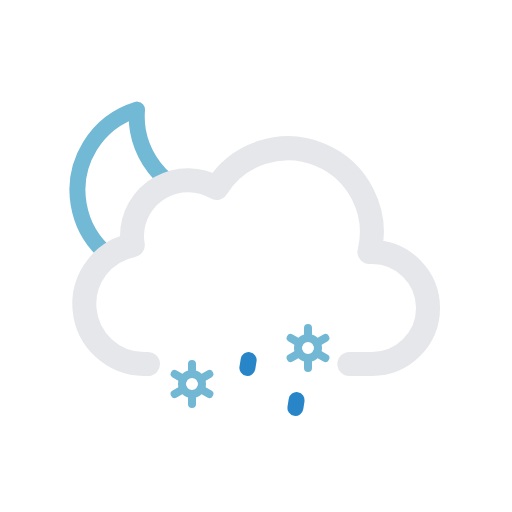
t = 0.00 s
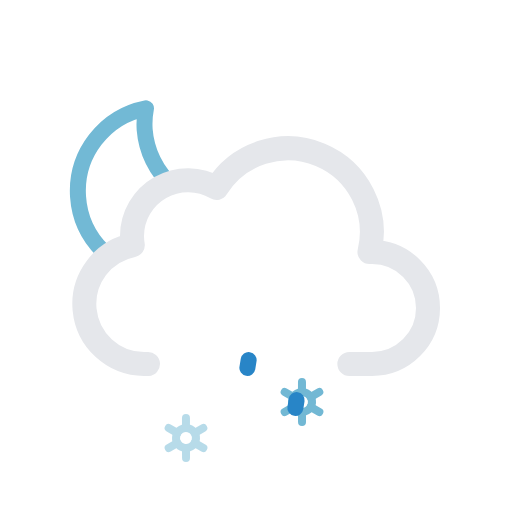
t = 1.50 s
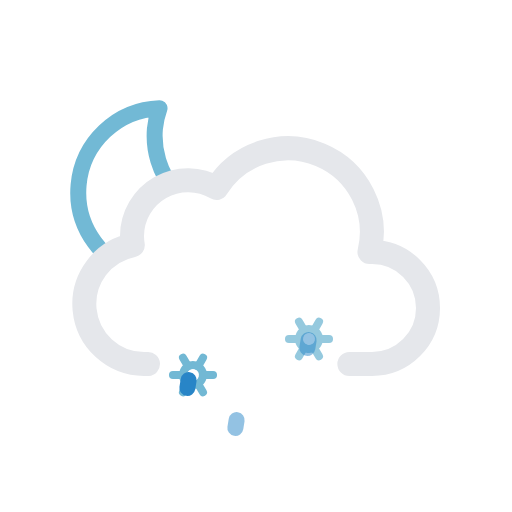
t = 3.75 s
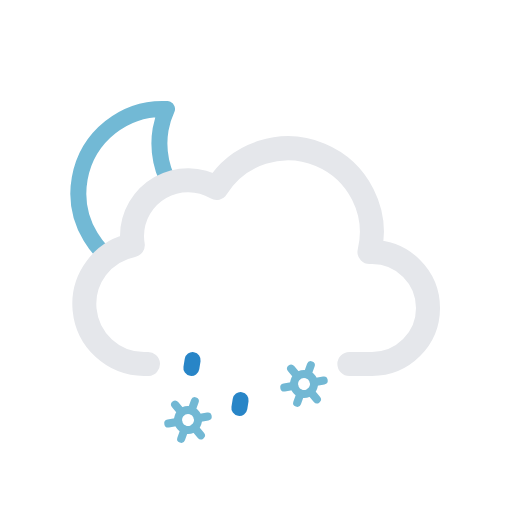
t = 5.00 s
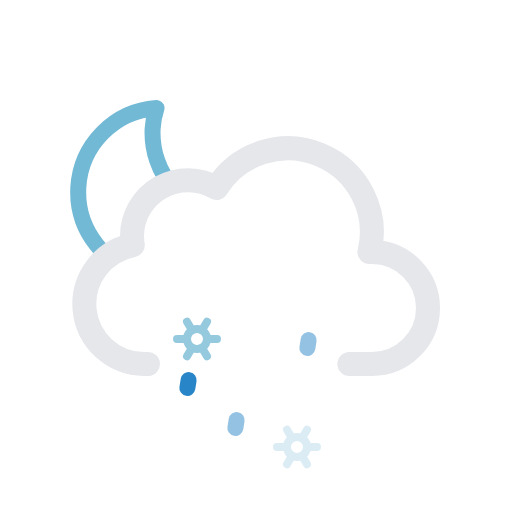
t = 6.75 s
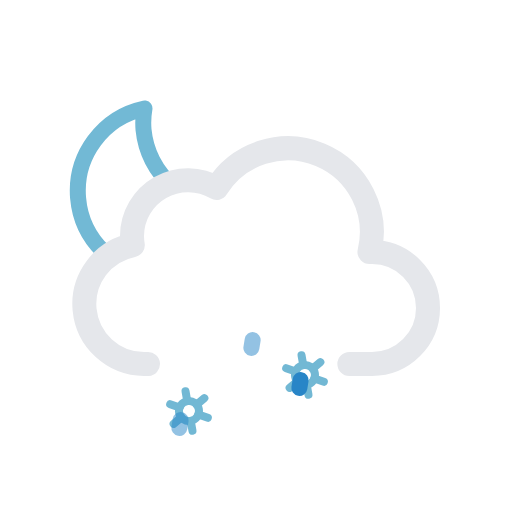
t = 8.75 s

The animated SVG that drew these frames (rendered in a browser with its animation timeline set to each time). Animation: 13 SMIL elements (animate=5,animateTransform=8); one cycle of 10.00 s, repeats indefinitely.

<svg xmlns="http://www.w3.org/2000/svg" viewBox="0 0 64 64">
  <defs>
    <clipPath id="a">
      <polygon
        points="12 35 6.72 30.79 4.72 24.79 5.72 17.79 9.72 12.79 14.72 9.79 20.72 9.79 25.72 10.79 28.72 13.79 33 20 27 24 21 24 18 27 18 31 14 33 12 35"
        fill="none"
      />
    </clipPath>
  </defs>
  <g clip-path="url(#a)">
    <g>
      <path
        d="M29.33,26.68A10.61,10.61,0,0,1,18.65,16.14,10.5,10.5,0,0,1,19,13.5,10.54,10.54,0,1,0,30.5,26.61,11.48,11.48,0,0,1,29.33,26.68Z"
        fill="none"
        stroke="#72b9d5"
        stroke-linecap="round"
        stroke-linejoin="round"
        stroke-width="2"
      />
      <animateTransform
        attributeName="transform"
        type="rotate"
        values="-10 19.22 24.293;10 19.22 24.293;-10 19.22 24.293"
        dur="10s"
        repeatCount="indefinite"
      />
    </g>
  </g>
  <path
    d="M43.67,45.5H46.5a7,7,0,0,0,0-14l-.32,0a10.49,10.49,0,0,0-19.11-8,7,7,0,0,0-10.57,6,7.21,7.21,0,0,0,.1,1.14A7.5,7.5,0,0,0,18,45.5a4.19,4.19,0,0,0,.5,0v0"
    fill="none"
    stroke="#e5e7eb"
    stroke-linecap="round"
    stroke-linejoin="round"
    stroke-width="3"
  />
  <g>
    <circle
      cx="24"
      cy="45"
      r="1.25"
      fill="none"
      stroke="#72b8d4"
      stroke-miterlimit="10"
    />
    <path
      d="M26.17,46.25l-1.09-.63m-2.16-1.24-1.09-.63M24,42.5v1.25m0,3.75V46.25m-1.08-.63-1.09.63m4.34-2.5-1.09.63"
      fill="none"
      stroke="#72b8d4"
      stroke-linecap="round"
      stroke-miterlimit="10"
    />
    <animateTransform
      attributeName="transform"
      type="translate"
      additive="sum"
      values="1 -6; -1 12"
      begin="-2s"
      dur="4s"
      repeatCount="indefinite"
    />
    <animateTransform
      attributeName="transform"
      type="rotate"
      additive="sum"
      values="0 24 45; 360 24 45"
      dur="9s"
      repeatCount="indefinite"
    />
    <animate
      attributeName="opacity"
      values="0;1;1;1;0"
      begin="-2s"
      dur="4s"
      repeatCount="indefinite"
    />
  </g>
  <g>
    <circle
      cx="38"
      cy="45"
      r="1.25"
      fill="none"
      stroke="#72b8d4"
      stroke-miterlimit="10"
    />
    <path
      d="M40.17,46.25l-1.09-.63m-2.16-1.24-1.09-.63M38,42.5v1.25m0,3.75V46.25m-1.08-.63-1.09.63m4.34-2.5-1.09.63"
      fill="none"
      stroke="#72b8d4"
      stroke-linecap="round"
      stroke-miterlimit="10"
    />
    <animateTransform
      attributeName="transform"
      type="translate"
      additive="sum"
      values="1 -6; -1 12"
      begin="-1s"
      dur="4s"
      repeatCount="indefinite"
    />
    <animateTransform
      attributeName="transform"
      type="rotate"
      additive="sum"
      values="0 38 45; 360 38 45"
      dur="9s"
      repeatCount="indefinite"
    />
    <animate
      attributeName="opacity"
      values="0;1;1;1;0"
      begin="-1s"
      dur="4s"
      repeatCount="indefinite"
    />
  </g>
  <g>
    <line
      x1="24.08"
      y1="45.01"
      x2="23.92"
      y2="45.99"
      fill="none"
      stroke="#2885c7"
      stroke-linecap="round"
      stroke-miterlimit="10"
      stroke-width="2"
    />
    <animateTransform
      attributeName="transform"
      type="translate"
      values="1 -5; -2 10"
      dur="1.5s"
      repeatCount="indefinite"
    />
    <animate
      attributeName="opacity"
      values="0;1;1;0"
      dur="1.5s"
      repeatCount="indefinite"
    />
  </g>
  <g>
    <line
      x1="31.08"
      y1="45.01"
      x2="30.92"
      y2="45.99"
      fill="none"
      stroke="#2885c7"
      stroke-linecap="round"
      stroke-miterlimit="10"
      stroke-width="2"
    />
    <animateTransform
      attributeName="transform"
      type="translate"
      begin="-0.5s"
      values="1 -5; -2 10"
      dur="1.5s"
      repeatCount="indefinite"
    />
    <animate
      attributeName="opacity"
      begin="-0.5s"
      values="0;1;1;0"
      dur="1.5s"
      repeatCount="indefinite"
    />
  </g>
  <g>
    <line
      x1="38.08"
      y1="45.01"
      x2="37.92"
      y2="45.99"
      fill="none"
      stroke="#2885c7"
      stroke-linecap="round"
      stroke-miterlimit="10"
      stroke-width="2"
    />
    <animateTransform
      attributeName="transform"
      type="translate"
      begin="-1s"
      values="1 -5; -2 10"
      dur="1.5s"
      repeatCount="indefinite"
    />
    <animate
      attributeName="opacity"
      begin="-1s"
      values="0;1;1;0"
      dur="1.5s"
      repeatCount="indefinite"
    />
  </g>
</svg>
